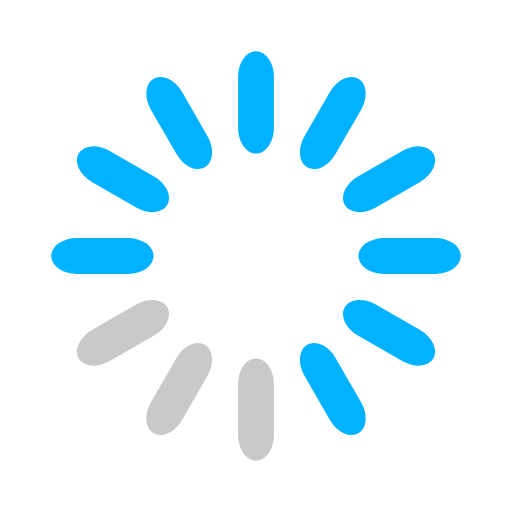
t = 0.00 s
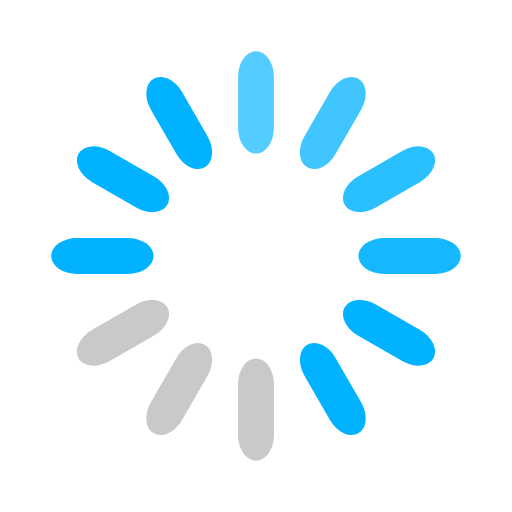
t = 0.33 s
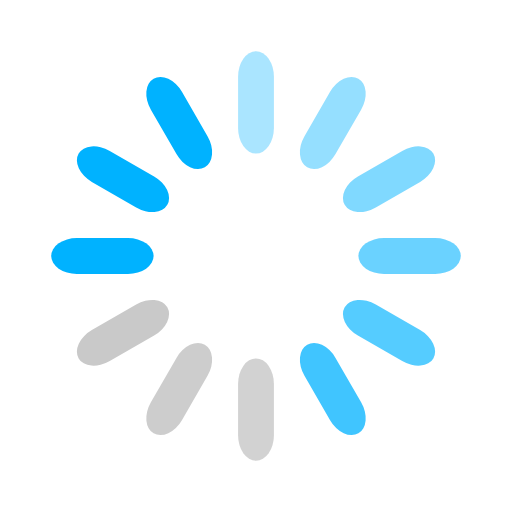
t = 0.67 s
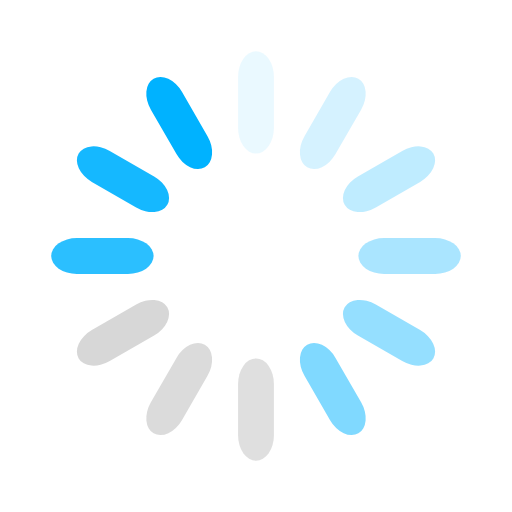
t = 0.92 s
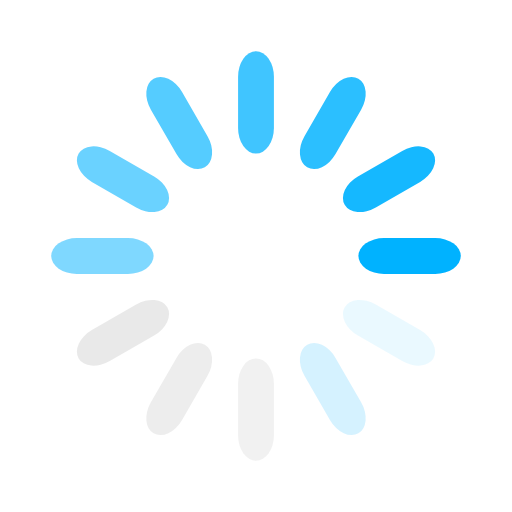
t = 1.25 s
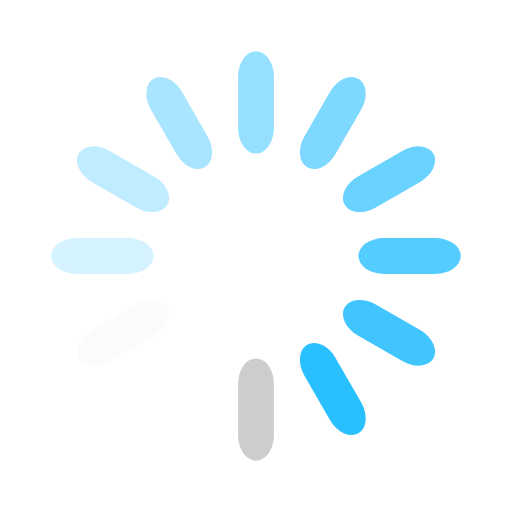
t = 1.58 s

The animated SVG that drew these frames (rendered in a browser with its animation timeline set to each time). Animation: 12 SMIL elements (animate=12); one cycle of 1.92 s, repeats indefinitely.

<svg class="uil-default" height="120px" preserveAspectRatio="xMidYMid" viewBox="0 0 100 100" width="120px" xmlns="http://www.w3.org/2000/svg">
	<rect class="bk" fill="none" height="100" width="100" x="0" y="0"/>
	<rect fill="#00b2ff" height="20" rx="5" ry="5" transform="rotate(0 50 50) translate(0 -30)" width="7" x="46.5" y="40">
		<animate attributeName="opacity" begin="0s" dur="1s" from="1" repeatCount="indefinite" to="0"/>
	</rect>
	<rect fill="#00b2ff" height="20" rx="5" ry="5" transform="rotate(30 50 50) translate(0 -30)" width="7" x="46.5" y="40">
		<animate attributeName="opacity" begin="0.08333333333333333s" dur="1s" from="1" repeatCount="indefinite" to="0"/>
	</rect>
	<rect fill="#00b2ff" height="20" rx="5" ry="5" transform="rotate(60 50 50) translate(0 -30)" width="7" x="46.5" y="40">
		<animate attributeName="opacity" begin="0.16666666666666666s" dur="1s" from="1" repeatCount="indefinite" to="0"/>
	</rect>
	<rect fill="#00b2ff" height="20" rx="5" ry="5" transform="rotate(90 50 50) translate(0 -30)" width="7" x="46.5" y="40">
		<animate attributeName="opacity" begin="0.25s" dur="1s" from="1" repeatCount="indefinite" to="0"/>
	</rect>
	<rect fill="#00b2ff" height="20" rx="5" ry="5" transform="rotate(120 50 50) translate(0 -30)" width="7" x="46.5" y="40">
		<animate attributeName="opacity" begin="0.3333333333333333s" dur="1s" from="1" repeatCount="indefinite" to="0"/>
	</rect>
	<rect fill="#00b2ff" height="20" rx="5" ry="5" transform="rotate(150 50 50) translate(0 -30)" width="7" x="46.5" y="40">
		<animate attributeName="opacity" begin="0.4166666666666667s" dur="1s" from="1" repeatCount="indefinite" to="0"/>
	</rect>
	<rect fill="#c9c9c9" height="20" rx="5" ry="5" transform="rotate(180 50 50) translate(0 -30)" width="7" x="46.5" y="40">
		<animate attributeName="opacity" begin="0.5s" dur="1s" from="1" repeatCount="indefinite" to="0"/>
	</rect>
	<rect fill="#c9c9c9" height="20" rx="5" ry="5" transform="rotate(210 50 50) translate(0 -30)" width="7" x="46.5" y="40">
		<animate attributeName="opacity" begin="0.5833333333333334s" dur="1s" from="1" repeatCount="indefinite" to="0"/>
	</rect>
	<rect fill="#c9c9c9" height="20" rx="5" ry="5" transform="rotate(240 50 50) translate(0 -30)" width="7" x="46.5" y="40">
		<animate attributeName="opacity" begin="0.6666666666666666s" dur="1s" from="1" repeatCount="indefinite" to="0"/>
	</rect>
	<rect fill="#00b2ff" height="20" rx="5" ry="5" transform="rotate(270 50 50) translate(0 -30)" width="7" x="46.5" y="40">
		<animate attributeName="opacity" begin="0.75s" dur="1s" from="1" repeatCount="indefinite" to="0"/>
	</rect>
	<rect fill="#00b2ff" height="20" rx="5" ry="5" transform="rotate(300 50 50) translate(0 -30)" width="7" x="46.5" y="40">
		<animate attributeName="opacity" begin="0.8333333333333334s" dur="1s" from="1" repeatCount="indefinite" to="0"/>
	</rect>
	<rect fill="#00b2ff" height="20" rx="5" ry="5" transform="rotate(330 50 50) translate(0 -30)" width="7" x="46.5" y="40">
		<animate attributeName="opacity" begin="0.9166666666666666s" dur="1s" from="1" repeatCount="indefinite" to="0"/>
	</rect>
</svg>